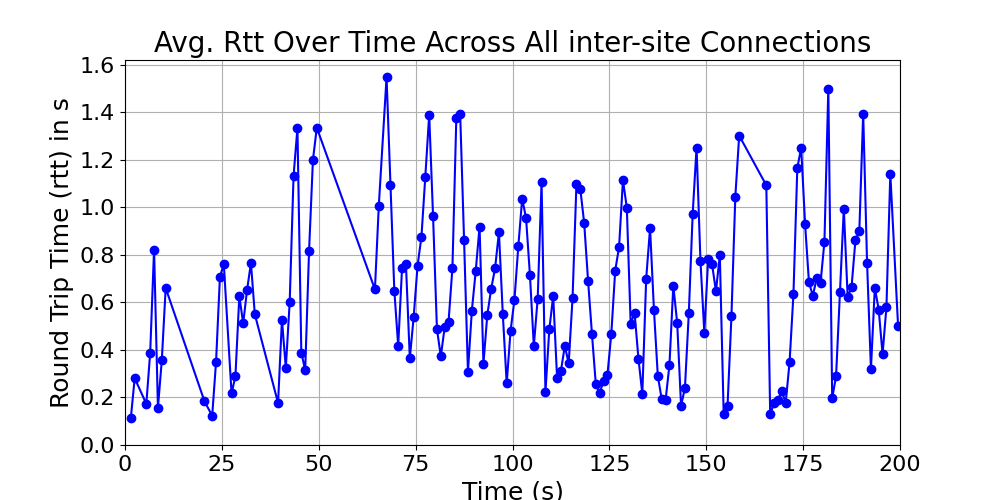

The table this chart was drawn from, first rows:
time_bin, rtt, time_bin_mid
[1, 2), 0.1127, 1.5
[2, 3), 0.2809, 2.5
[5, 6), 0.1731, 5.5
[6, 7), 0.3881, 6.5
[7, 8), 0.8222, 7.5
[8, 9), 0.1571, 8.5
[9, 10), 0.3573, 9.5
[10, 11), 0.6603, 10.5
[20, 21), 0.1842, 20.5
[22, 23), 0.123, 22.5
[23, 24), 0.3505, 23.5
[24, 25), 0.7084, 24.5
[25, 26), 0.7602, 25.5
[27, 28), 0.2168, 27.5
[28, 29), 0.2905, 28.5
[29, 30), 0.6265, 29.5
[30, 31), 0.5117, 30.5
[31, 32), 0.6522, 31.5
[32, 33), 0.7652, 32.5
[33, 34), 0.5497, 33.5
[39, 40), 0.1768, 39.5
[40, 41), 0.5265, 40.5
[41, 42), 0.3248, 41.5
[42, 43), 0.6006, 42.5
[43, 44), 1.132, 43.5
[44, 45), 1.333, 44.5
[45, 46), 0.3891, 45.5
[46, 47), 0.3144, 46.5
[47, 48), 0.8168, 47.5
[48, 49), 1.199, 48.5
[49, 50), 1.335, 49.5
[64, 65), 0.6546, 64.5
[65, 66), 1.007, 65.5
[67, 68), 1.548, 67.5
[68, 69), 1.092, 68.5
[69, 70), 0.6497, 69.5
[70, 71), 0.4168, 70.5
[71, 72), 0.7452, 71.5
[72, 73), 0.7608, 72.5
[73, 74), 0.3648, 73.5
[74, 75), 0.539, 74.5
[75, 76), 0.7543, 75.5
[76, 77), 0.8758, 76.5
[77, 78), 1.129, 77.5
[78, 79), 1.389, 78.5
[79, 80), 0.9623, 79.5
[80, 81), 0.4879, 80.5
[81, 82), 0.3729, 81.5
[82, 83), 0.4959, 82.5
[83, 84), 0.5192, 83.5
[84, 85), 0.7459, 84.5
[85, 86), 1.374, 85.5
[86, 87), 1.39, 86.5
[87, 88), 0.8636, 87.5
[88, 89), 0.3088, 88.5
[89, 90), 0.5637, 89.5
[90, 91), 0.7301, 90.5
[91, 92), 0.9185, 91.5
[92, 93), 0.3419, 92.5
[93, 94), 0.5473, 93.5
... 99 more rows
